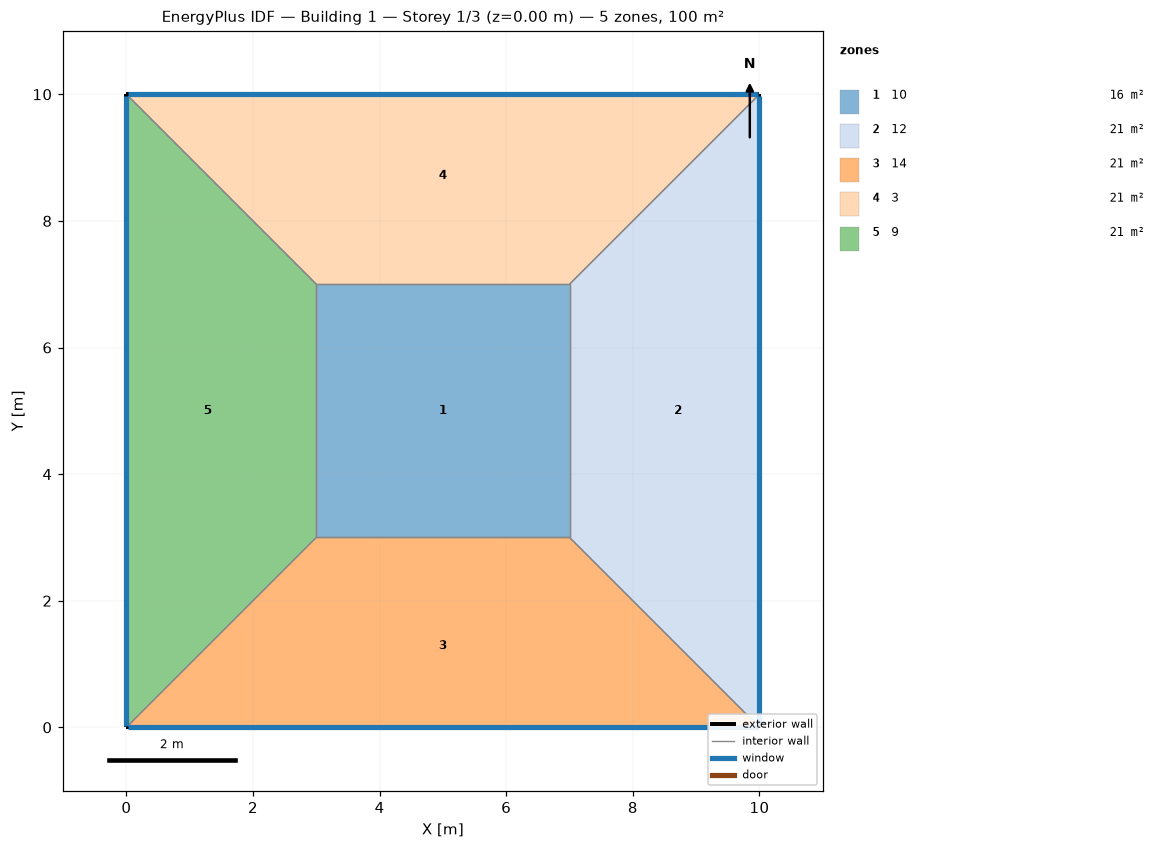
=== STOREY PLAN SPEC (per zone: floor XY polygon, exterior-wall plan segments, windows/doors) ===
zone 1: 10  (16.0 m²)
  floor: (3.00, 3.00) (3.00, 7.00) (7.00, 7.00) (7.00, 3.00)
  interior walls: 4
zone 2: 12  (21.0 m²)
  floor: (10.00, 10.00) (10.00, 0.00) (7.00, 3.00) (7.00, 7.00)
  exterior wall: (10.00, 0.00) – (10.00, 10.00)  [10.0 m]
    window: (10.00, 0.03) – (10.00, 9.97)  [20.0 m²]
  interior walls: 3
zone 3: 14  (21.0 m²)
  floor: (10.00, 0.00) (0.00, 0.00) (3.00, 3.00) (7.00, 3.00)
  exterior wall: (0.00, 0.00) – (10.00, 0.00)  [10.0 m]
    window: (0.03, 0.00) – (9.97, 0.00)  [20.0 m²]
  interior walls: 3
zone 4: 3  (21.0 m²)
  floor: (0.00, 10.00) (10.00, 10.00) (7.00, 7.00) (3.00, 7.00)
  exterior wall: (10.00, 10.00) – (0.00, 10.00)  [10.0 m]
    window: (9.97, 10.00) – (0.03, 10.00)  [20.0 m²]
  interior walls: 3
zone 5: 9  (21.0 m²)
  floor: (0.00, 0.00) (0.00, 10.00) (3.00, 7.00) (3.00, 3.00)
  exterior wall: (0.00, 10.00) – (0.00, 0.00)  [10.0 m]
    window: (0.00, 9.97) – (0.00, 0.03)  [20.0 m²]
  interior walls: 3

=== DERIVED (storey summary) ===
Building: Building 1
Storey: 1 of 3  (floor level z = 0.00 m)
Storey gross floor area: 100.0 m²
Zones on this storey: 5
  - 10: floor 16.0 m²
  - 12: floor 21.0 m²; exterior wall 10.0 m (40.0 m²); 1 window(s) 20.0 m²; WWR 50.0%
  - 14: floor 21.0 m²; exterior wall 10.0 m (40.0 m²); 1 window(s) 20.0 m²; WWR 50.0%
  - 3: floor 21.0 m²; exterior wall 10.0 m (40.0 m²); 1 window(s) 20.0 m²; WWR 50.0%
  - 9: floor 21.0 m²; exterior wall 10.0 m (40.0 m²); 1 window(s) 20.0 m²; WWR 50.0%
Zone adjacency (shared interzone walls):
  - 10 ↔ 12
  - 10 ↔ 14
  - 10 ↔ 3
  - 10 ↔ 9
  - 12 ↔ 14
  - 12 ↔ 3
  - 14 ↔ 9
  - 3 ↔ 9